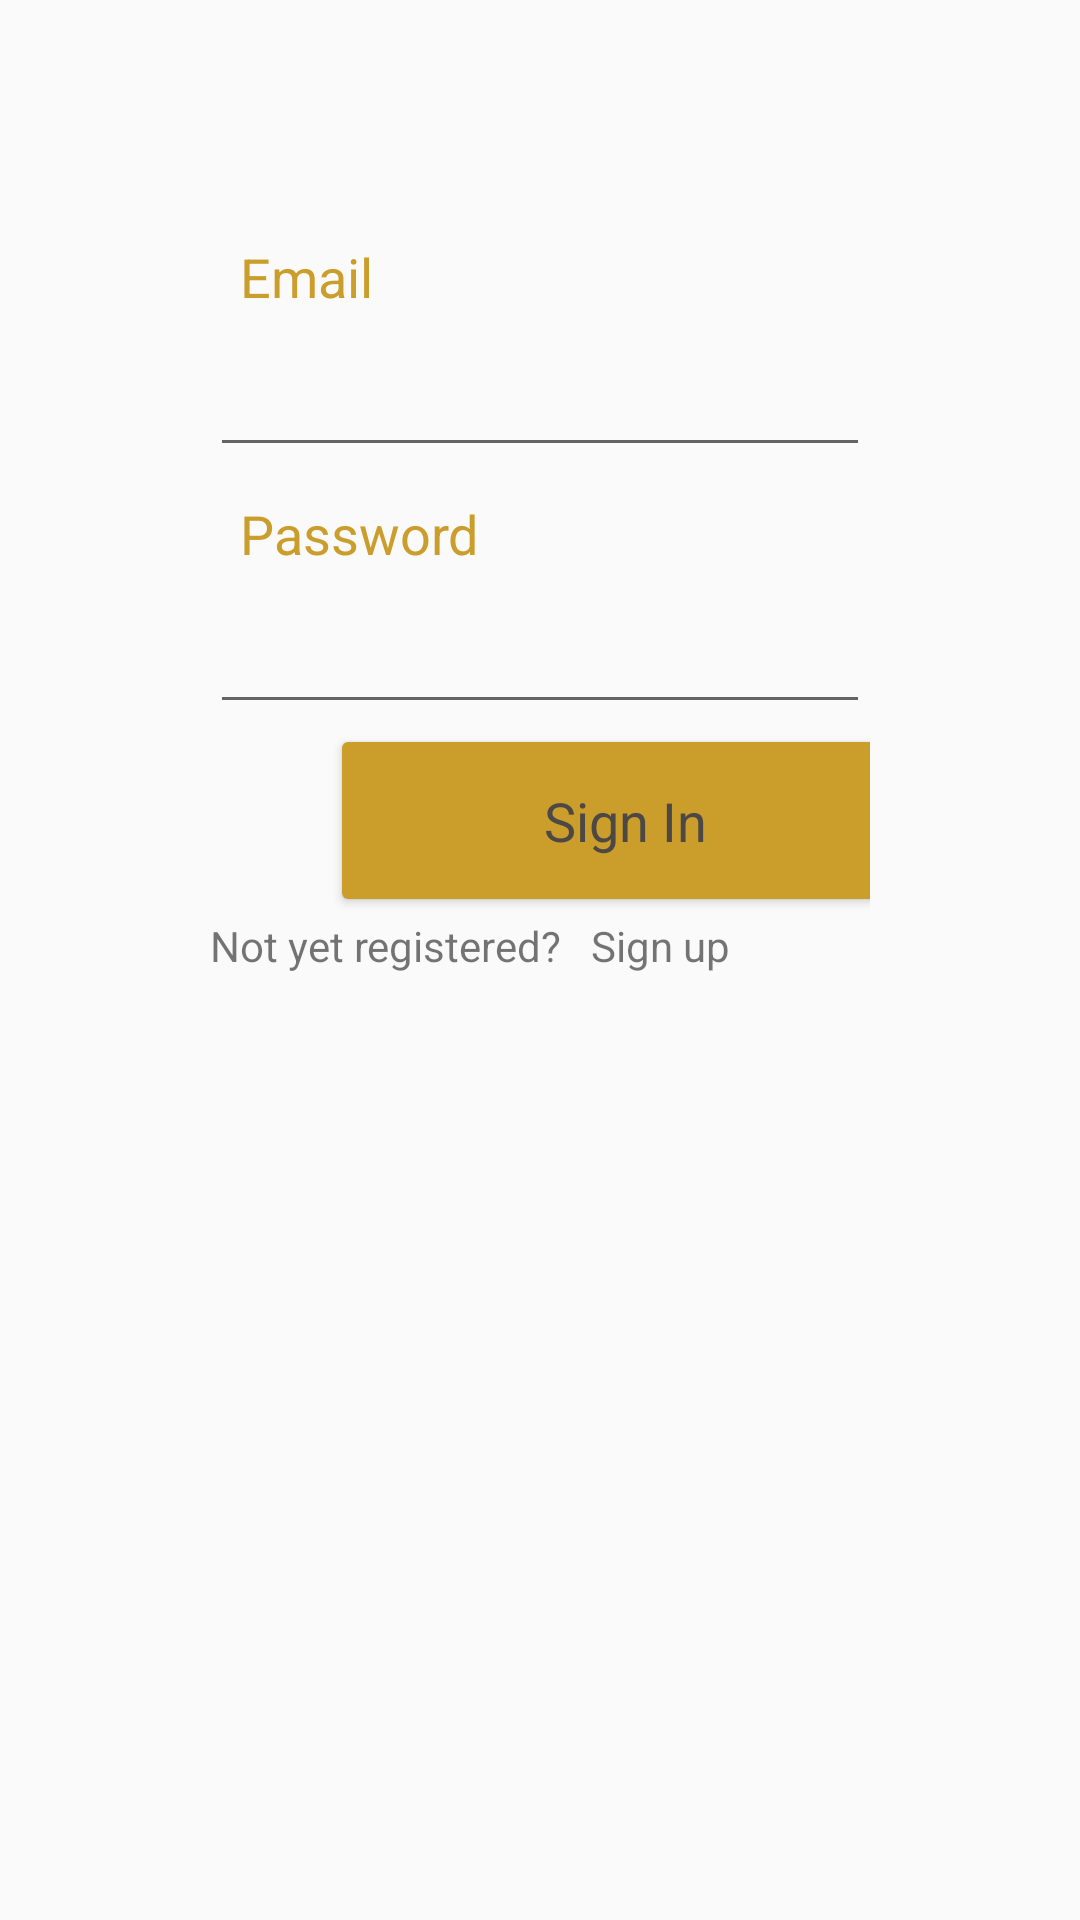

Android layout source for this screen:
<!-- AndroidManifest.xml: application theme AppTheme -->
<!-- res/layout/activity_main.xml -->
<?xml version="1.0" encoding="utf-8"?>
<LinearLayout xmlns:android="http://schemas.android.com/apk/res/android"
    xmlns:tools="http://schemas.android.com/tools"
    android:layout_width="match_parent"
    android:layout_height="match_parent"
    android:layout_centerVertical="false"
    android:backgroundTintMode="screen"
    android:orientation="vertical"
    android:padding="70dp"
    android:background="@drawable/appbg"
    tools:ignore="LabelFor">

    <TextView
        android:layout_width="match_parent"
        android:layout_height="wrap_content"
        android:autofillHints="@string/a_login_email"
        android:textColor="@color/colorPrimary"
        android:padding="10dp"
        android:text="@string/a_login_email"
        android:textAppearance="@style/TextAppearance.AppCompat.Medium"
        />

    <EditText
        android:id="@+id/login_email"
        android:layout_width="match_parent"
        android:layout_height="wrap_content"
        android:autofillHints="@string/a_login_email"
        android:textColor="@color/colorPrimary"
        android:inputType="textEmailAddress"
        android:paddingLeft="20dp" />

    <TextView
        android:layout_width="match_parent"
        android:layout_height="wrap_content"
        android:autofillHints="@string/a_login_password"
        android:textColor="@color/colorPrimary"
        android:padding="10dp"
        android:text="@string/a_login_password"
        android:textAppearance="@style/TextAppearance.AppCompat.Medium"
        />

    <EditText
        android:id="@+id/login_password"
        android:layout_width="match_parent"
        android:layout_height="wrap_content"
        android:autofillHints="@string/a_login_password"
        android:textColor="@color/colorPrimary"
        android:inputType="textPassword"
        android:paddingLeft="20dp" />

    <androidx.appcompat.widget.AppCompatButton
        android:id="@+id/btnSignIn"
        android:layout_width="197dp"
        android:layout_height="wrap_content"
        android:layout_marginLeft="40dp"
        android:padding="20dp"
        android:elevation="2dp"
        android:backgroundTint="@color/colorPrimary"
        android:text="@string/a_login_label_button"
        android:textColor="#4c4846"
        android:textAppearance="@style/TextAppearance.AppCompat.Medium"
        tools:text="@string/a_login_label_button" />

    <LinearLayout
        android:layout_width="match_parent"
        android:layout_height="wrap_content"
        android:orientation="horizontal">

        <TextView
            android:id="@+id/NotRegistered"
            android:layout_width="wrap_content"
            android:layout_height="wrap_content"
            android:autofillHints="@string/a_login_not_registered"
            android:text="@string/a_login_not_registered"
            />

        <TextView
            android:id="@+id/Signup"
            android:layout_width="wrap_content"
            android:layout_height="wrap_content"
            android:autofillHints="@string/a_login_sign_up"
            android:text="@string/a_login_sign_up"
            android:layout_marginLeft="10dp"
            android:onClick="processSignupLinkClick"/>
    </LinearLayout>


</LinearLayout>
<!-- resources referenced by this layout -->
<resources>
  <color name="colorPrimary">#cb9d2b</color>
  <string name="a_login_email">Email</string>
  <string name="a_login_label_button">Sign In</string>
  <string name="a_login_not_registered">Not yet registered? </string>
  <string name="a_login_password">Password</string>
  <string name="a_login_sign_up">Sign up</string>
  <style name="AppTheme" parent="Theme.AppCompat.Light.DarkActionBar">
          
          <item name="colorPrimary">@color/colorPrimary</item>
          <item name="colorPrimaryDark">@color/colorPrimaryDark</item>
          <item name="colorAccent">@color/colorAccent</item>
      </style>
  <color name="colorPrimaryDark">#00574B</color>
  <color name="colorAccent">#dc6410</color>
</resources>
